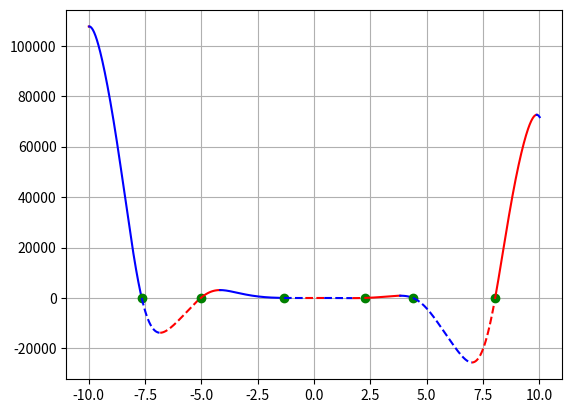

Write Python code to recreate this figure.
import numpy as np
import matplotlib.pyplot as plt

a, b, c, d, e = -12, -18, 5, 10, -30
limit = 10
step = 0.01
step_acr = 0.00001
line_style ='-'
color ='b'
direct_up = True


def switch_line():
    global line_style
    if line_style =='-':
        line_style = '--'
    else:
        line_style = '-'
    return line_style


def switch_color():
    global color
    if color =='b':
        color = 'r'
    else:
        color = 'b'
    return color

def func(x):
    f = a*x**4*np.sin(np.cos(x)) + b*x**3 + c*x**2 +d*x + e
    return f


#x = np.arange(-limit, limit, step)
x = np.arange(-limit, limit + step, step) # во избежание разрыва графика добавляем +step
#x_change = [-limit]
x_change = [(-limit, 'limit')]

#цикл для определения корней
for i in range(len(x) - 1):
    if func(x[i]) > 0 and func(x[i+1]) < 0 or func(x[i]) < 0 and func(x[i+1]) > 0:
        # для точности нахождения точек пересечения графика с осью х
        x_acr = np.arange(x[i], x[i+1] + step_acr, step_acr)
        for j in range(len(x_acr) - 1):
            if func(x_acr[j]) > 0 and func(x_acr[j + 1]) < 0 or func(x_acr[j]) < 0 and func(x_acr[j+1]) > 0:
        # добавляем точки пересечения с осью х в виде кортежа (координата, 0)
                x_change.append((x_acr[j], 'zero')) 
    if direct_up:
        if func(x[i]) > func(x[i+1]):
            direct_up = False
            x_change.append((x[i], 'dir')) # добавление точек изменения направления
    else:
        if func(x[i]) < func(x[i+1]):
            direct_up = True
            x_change.append((x[i], 'dir'))

x_change.append((limit, 'limit'))
print(x_change)

for i in range(len(x_change) - 1):
    cur_x = np.arange(x_change[i][0], x_change[i + 1][0] + step, step) # во избежание разрыва графика добавляем +step
    if x_change[i][1] == 'zero':
        plt.plot(x_change[i][0], func(x_change[i][0]), 'go') # обозначаем корни
        plt.rcParams['lines.linestyle'] = switch_line()
        plt.plot(cur_x, func(cur_x), color)
        #x_change.append(x[i])
    else:
        plt.plot(cur_x, func(cur_x), switch_color())


#plt.plot(x, func(x), 'b') #отрисовка графика
plt.grid()
plt.show()